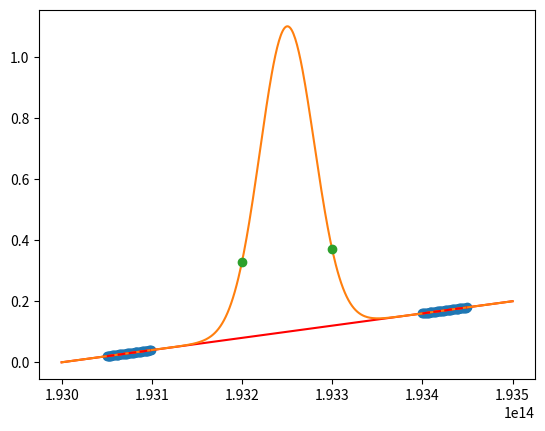

Write Python code to recreate this figure.
import math

import numpy as np
from scipy import optimize
import scipy.interpolate as sinter
import scipy.signal as ssignal
import scipy.special as sspecial
import matplotlib.pyplot as plt
from numpy.polynomial import Polynomial

dx = 1e9
x = np.arange(193.0e12, 193.5e12+dx, dx)

# linear!!!!
y = ssignal.windows.gaussian(x.size, 30) + np.linspace(0, 0.2, x.size)

sig_range = np.asarray([193.2e12, 193.3e12])
noise_range = np.asarray([193.1e12, 193.05e12, 193.4e12, 193.45e12])

order = 5
##############################################
sig_range.sort()
sig_range = np.expand_dims(sig_range, axis=-1)
sig_range_idx = np.argmin(np.abs(x-sig_range), axis=-1)
sig_range=np.squeeze(sig_range)

noise_range.sort()

noise_range = np.expand_dims(noise_range, axis=-1)
noise_range_idx = np.argmin(np.abs(x-noise_range), axis=-1)
noise_range = np.squeeze(noise_range)

# noise_range_lft = noise_range[:2]
# noise_range_lft = np.expand_dims(noise_range_lft, axis=-1)
# noise_range_lft_idx = np.argmin(np.abs(x-noise_range_lft), axis=-1)
# noise_range_lft = np.squeeze(noise_range_lft)

# noise_range_rgt = noise_range[2:]
# noise_range_rgt = np.expand_dims(noise_range_rgt, axis=-1)
# noise_range_rgt_idx = np.argmin(np.abs(x-noise_range_rgt), axis=-1)
# noise_range_rgt = np.squeeze(noise_range_rgt)

y_sig_n2 = y[sig_range_idx[0]:sig_range_idx[1]]
dx_sig = np.diff(x[sig_range_idx[0]:sig_range_idx[1]+1])
p_sig_n2 = np.sum(y_sig_n2*dx_sig)

x_n = np.append(x[noise_range_idx[0]:noise_range_idx[1]], x[noise_range_idx[2]:noise_range_idx[3]])
y_n = np.append(y[noise_range_idx[0]:noise_range_idx[1]], y[noise_range_idx[2]:noise_range_idx[3]])
c = Polynomial.fit(x_n, y_n, order)
xx, yy = c.linspace(n=x.size, domain=[x[0], x[-1]])


plt.plot(x_n,y_n,'o')
plt.plot(xx,yy,'r-')
plt.show()




plt.plot(x,y)
plt.plot(x[sig_range_idx], y[sig_range_idx], 'o')
plt.plot(x[noise_range_idx[0]:noise_range_idx[1]], y[noise_range_idx[0]:noise_range_idx[1]], 'r--')
plt.plot(x[noise_range_idx[2]:noise_range_idx[3]], y[noise_range_idx[2]:noise_range_idx[3]], 'r--')








# p = np.poly1d([1.0, 0.0, 0.0])
# P = np.polyint(p)

# a = np.polyval(P, 2) - np.polyval(P, -2)

# print(a)
